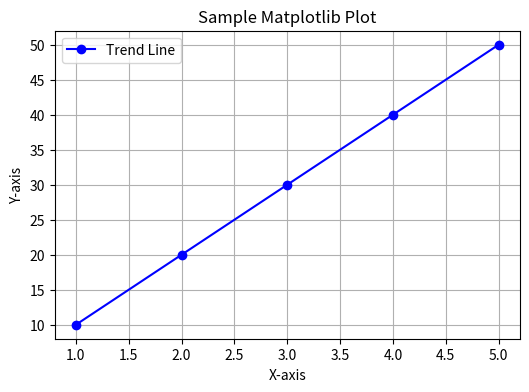

Write Python code to recreate this figure. (Note: this script raises an exception after producing the figure.)
import matplotlib.pyplot as plt

# Sample data for the plot
x = [1, 2, 3, 4, 5]
y = [10, 20, 30, 40, 50]

# Create the plot
plt.figure(figsize=(6, 4))
plt.plot(x, y, marker="o", linestyle="-", color="blue", label="Trend Line")
plt.xlabel("X-axis")
plt.ylabel("Y-axis")
plt.title("Sample Matplotlib Plot")
plt.legend()
plt.grid(True)

# Save the plot
plt.savefig("assets/images/matplotlib_plot.png")  # Save to Jekyll's assets folder
plt.show()
